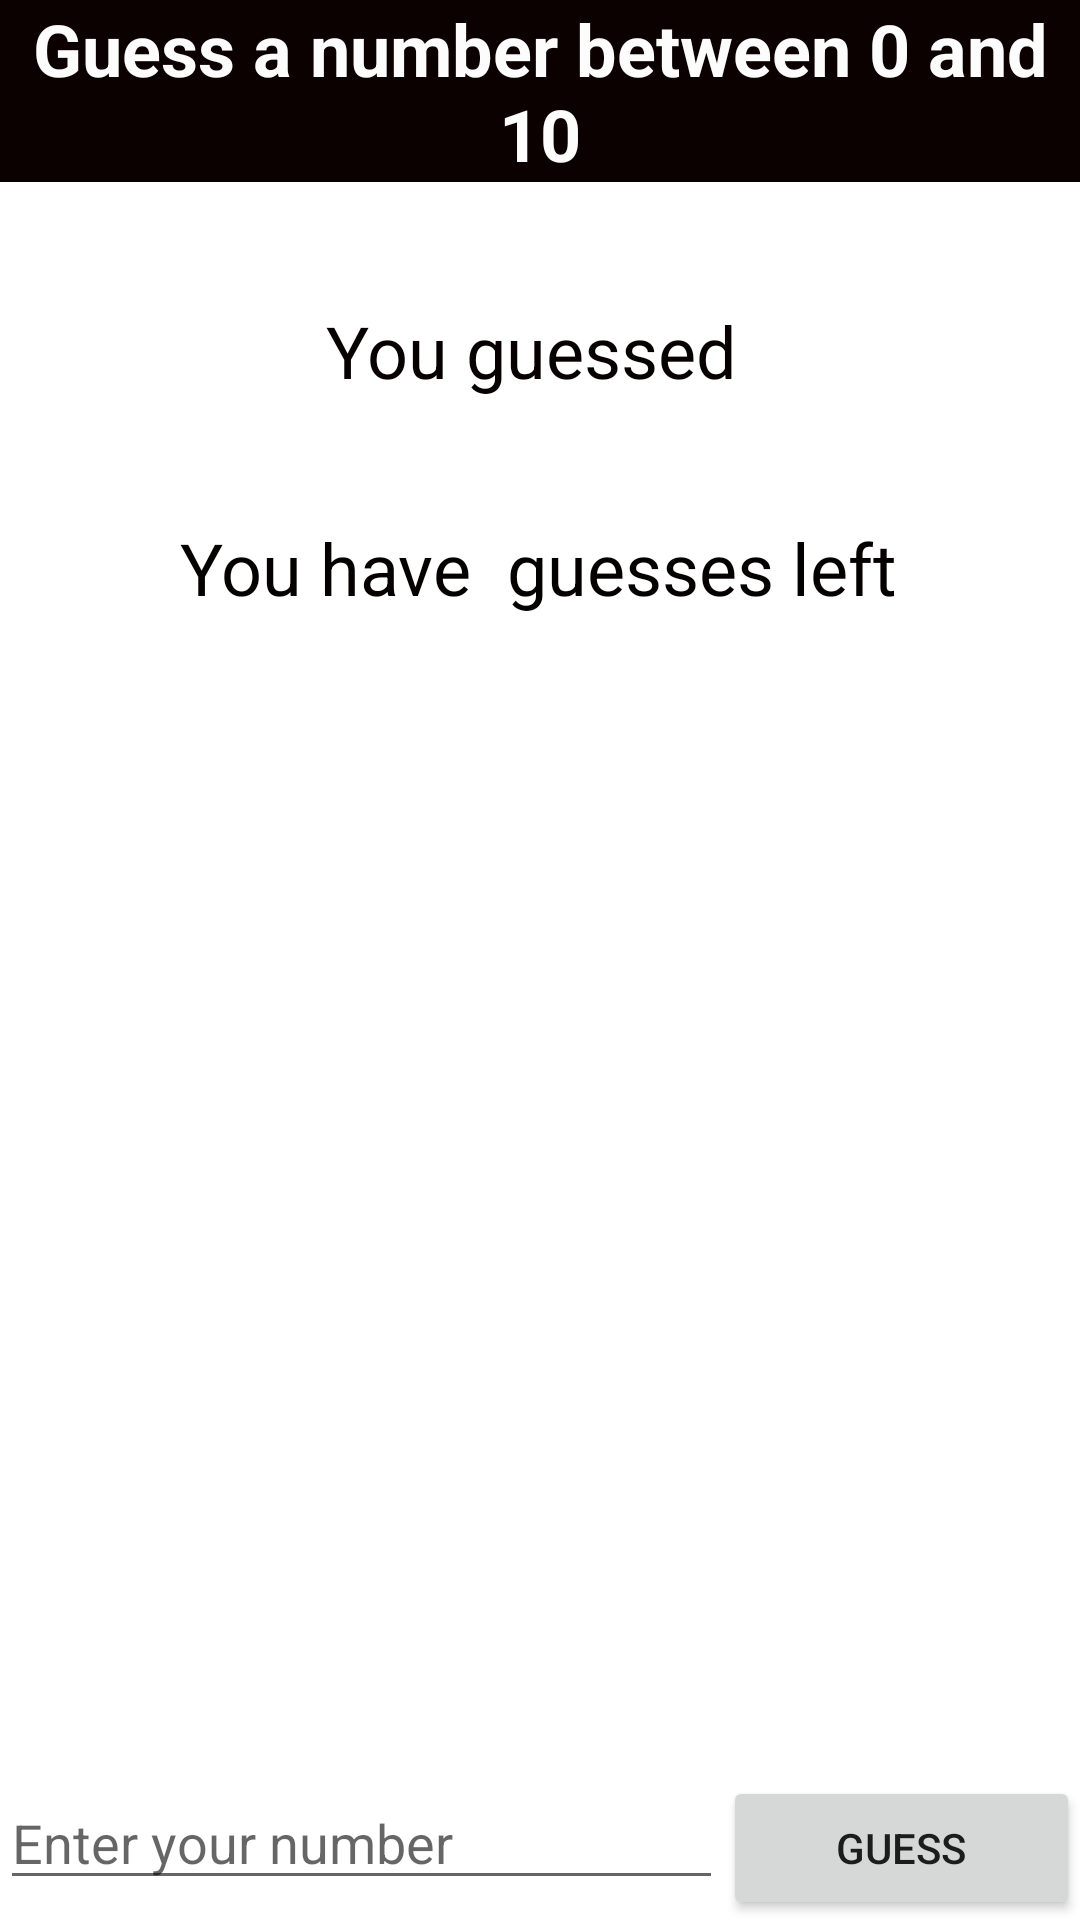

Android layout source for this screen:
<!-- AndroidManifest.xml: application theme Theme.MGuessingGame2In1 -->
<!-- res/layout/activity_main3.xml -->
<?xml version="1.0" encoding="utf-8"?>
<androidx.constraintlayout.widget.ConstraintLayout xmlns:android="http://schemas.android.com/apk/res/android"
    xmlns:app="http://schemas.android.com/apk/res-auto"
    xmlns:tools="http://schemas.android.com/tools"
    android:id="@+id/clMain"
    android:layout_width="match_parent"
    android:layout_height="match_parent"
    tools:context=".MainActivity">

    <TextView
        android:id="@+id/textView"
        android:layout_width="match_parent"
        android:layout_height="wrap_content"
        android:background="#0C0101"
        android:gravity="center"
        android:text="Guess a number between 0 and 10"
        android:textColor="#FDFCFC"
        android:textSize="24sp"
        android:textStyle="bold" />

    <LinearLayout
        android:id="@+id/linearLayout2"
        android:layout_width="wrap_content"
        android:layout_height="wrap_content"
        android:layout_marginTop="20dp"
        android:orientation="horizontal"
        app:layout_constraintEnd_toEndOf="parent"
        app:layout_constraintStart_toStartOf="parent"
        app:layout_constraintTop_toBottomOf="@+id/textView">

        <TextView
            android:id="@+id/gussed2"
            android:layout_width="wrap_content"
            android:layout_height="wrap_content"
            android:layout_marginTop="20dp"
            android:layout_weight="1"
            android:text="You guessed "
            android:textColor="#060000"
            android:textSize="24sp"
            app:layout_constraintEnd_toEndOf="parent"
            app:layout_constraintStart_toStartOf="parent"
            app:layout_constraintTop_toBottomOf="@+id/textView" />

        <TextView
            android:id="@+id/user_input"
            android:layout_width="wrap_content"
            android:layout_height="wrap_content"
            android:layout_marginTop="20dp"
            android:textColor="#060000"
            android:textSize="24sp"
            app:layout_constraintEnd_toEndOf="parent"
            app:layout_constraintStart_toStartOf="parent"
            app:layout_constraintTop_toBottomOf="@+id/textView" />
    </LinearLayout>

    <LinearLayout
        android:layout_width="wrap_content"
        android:layout_height="wrap_content"
        android:layout_marginTop="20dp"
        android:orientation="horizontal"
        app:layout_constraintEnd_toEndOf="parent"
        app:layout_constraintHorizontal_bias="0.497"
        app:layout_constraintStart_toStartOf="parent"
        app:layout_constraintTop_toBottomOf="@+id/linearLayout2">

        <TextView
            android:id="@+id/str1"
            android:layout_width="wrap_content"
            android:layout_height="wrap_content"
            android:layout_marginTop="20dp"
            android:layout_weight="1"
            android:text="You have "
            android:textColor="#050000"
            android:textSize="24sp"
            app:layout_constraintEnd_toEndOf="parent"
            app:layout_constraintStart_toStartOf="parent"
            app:layout_constraintTop_toBottomOf="@+id/user_input" />

        <TextView
            android:id="@+id/guesses_left"
            android:layout_width="wrap_content"
            android:layout_height="wrap_content"
            android:layout_marginTop="20dp"
            android:layout_weight="1"
            android:textColor="#050000"
            android:textSize="24sp"
            app:layout_constraintEnd_toEndOf="parent"
            app:layout_constraintStart_toStartOf="parent"
            app:layout_constraintTop_toBottomOf="@+id/user_input" />

        <TextView
            android:id="@+id/str2"
            android:layout_width="wrap_content"
            android:layout_height="wrap_content"
            android:layout_marginTop="20dp"
            android:text=" guesses left"
            android:textColor="#050000"
            android:textSize="24sp"
            app:layout_constraintEnd_toEndOf="parent"
            app:layout_constraintStart_toStartOf="parent"
            app:layout_constraintTop_toBottomOf="@+id/user_input" />
    </LinearLayout>

    <LinearLayout
        android:id="@+id/linearLayout3"
        android:layout_width="match_parent"
        android:layout_height="wrap_content"
        android:orientation="horizontal"
        app:layout_constraintBottom_toBottomOf="parent">

        <EditText
            android:id="@+id/guess_number"
            android:layout_width="wrap_content"
            android:layout_height="wrap_content"
            android:layout_weight="1"
            android:ems="10"
            android:hint="Enter your number"
            android:inputType="textPersonName"

            />

        <Button
            android:id="@+id/guess_button"
            android:layout_width="wrap_content"
            android:layout_height="wrap_content"
            android:layout_weight="1"
            android:text="guess" />
    </LinearLayout>

    <TextView
        android:id="@+id/great"
        android:layout_width="wrap_content"
        android:layout_height="wrap_content"
        android:textColor="#5DEE2B"
        android:textSize="30sp"
        android:textStyle="bold"
        app:layout_constraintBottom_toTopOf="@+id/linearLayout3"
        app:layout_constraintEnd_toEndOf="parent"
        app:layout_constraintStart_toStartOf="parent"
        app:layout_constraintTop_toBottomOf="@+id/textView" />

</androidx.constraintlayout.widget.ConstraintLayout>
<!-- resources referenced by this layout -->
<resources>
  <style name="Theme.MGuessingGame2In1" parent="Theme.MaterialComponents.DayNight.DarkActionBar">
          
          <item name="colorPrimary">@color/purple_500</item>
          <item name="colorPrimaryVariant">@color/purple_700</item>
          <item name="colorOnPrimary">@color/white</item>
          
          <item name="colorSecondary">@color/teal_200</item>
          <item name="colorSecondaryVariant">@color/teal_700</item>
          <item name="colorOnSecondary">@color/black</item>
          
          <item name="android:statusBarColor" tools:targetApi="l">?attr/colorPrimaryVariant</item>
          
      </style>
  <!-- not gathered from this repository: default colours our renderer supplied (Android Studio template values) -->
  <color name="purple_500">#FF6200EE</color>
  <color name="purple_700">#FF3700B3</color>
  <color name="teal_200">#FF03DAC5</color>
  <color name="teal_700">#FF018786</color>
  <color name="black">#FF000000</color>
  <color name="white">#FFFFFFFF</color>
</resources>
